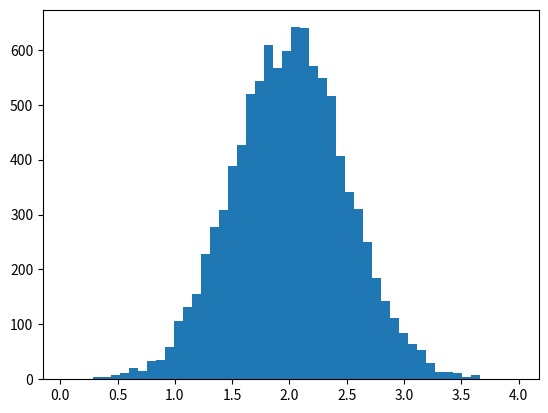

Write the Python code that produced this figure. (Note: this script raises an exception after producing the figure.)
#Exercises based on documentation of scipy.org
#https://docs.scipy.org/doc/numpy-dev/user/quickstart.html

print('''
The NumPy histogram function applied to an array returns a 
pair of vectors: the histogram of the array and the vector 
of bins. Beware: matplotlib also has a function to build 
histograms (called hist, as in Matlab) that differs from 
the one in NumPy. The main difference is that pylab.hist 
plots the histogram automatically, while numpy.histogram 
only generates the data.
''')


# Following example retrieved froM SciPy.org documentation
import numpy as np 
import matplotlib.pyplot as plt 

# Build a vector (an array) of 10000 normal deviates with variance 0.5^2 and mean 2
# Definition: A standard normal deviate (or standard normal variable)
# is a normally distributed random variable with expected value 0 and variance 1
# Clarification: A variance of 0.5^2 means a standard deviation of 0.5
# Definition: sigma refers to the standard deviation
# Definition: mu refers to the mean.
mu = 2 # the mean
sigma = 0.5 # the standard deviation
# 10000 refers to the number of elements (normal deviates), then. Probably.
# random, because we are essentially just generating frequencies between 0 and 0.9 (normal deviates)
# normal, because we, again, want a normal distribution of normal deviates.
v = np.random.normal(mu,sigma,10000)
# Plot a normalized histogram with 50 bins
# Clarification: Now I know. bins actually refers to the number of classes
# CLARIFICATION: Normed is a boolean value. Optional.
    # if false, the result will contain the number of samples in each bin
    # if true, the result is the value of the probability density function at the bin, 
        #normalized such that the integral over the range is 1.
    #https://docs.scipy.org/doc/numpy-1.13.0/reference/generated/numpy.histogram.html
plt.hist(v, bins=50, normed=True)
#plt.show()

# Another way: Computing the hist with numpy and then to plotting it
(n,bins) = np.histogram(v, bins=50, normed=True) # No plot using numpy
plt.plot(.5*(bins[1:]+bins[:-1]),n) #do not actually understand very well this line to be honest...
plt.show()